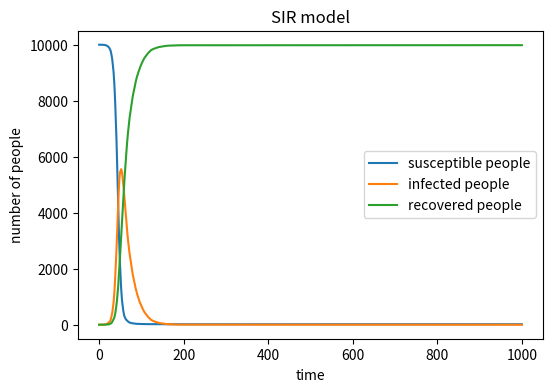

The matplotlib source for this figure: (Note: this script raises an exception after producing the figure.)

"""
Created on Wed May  8 11:23:03 2019

[redacted]
"""

import numpy as np
import matplotlib.pyplot as plt

time = 0
sus = 9999
inf = 1
rec = 0
beta = 0.3
gamma = 0.05
record_sus = [9999]
record_inf = [1]
record_rec = [0]

while time <= 999:
    time = time + 1
    new_inf = np.random.choice(range(2),sus,p = [1-beta*(inf/10000),beta*(inf/10000)])
    new_inf = sum(new_inf)
    new_rec = np.random.choice(range(2),inf,p = [1-gamma,gamma])
    new_rec = sum(new_rec)
    sus = sus - new_inf
    inf = inf + new_inf - new_rec
    rec = rec + new_rec
    record_sus.append(sus)
    record_inf.append(inf)
    record_rec.append(rec)
    
plt.figure(figsize=(6,4),dpi=150)
plt.title("SIR model") 
plt.xlabel("time") 
plt.ylabel("number of people") 
P_sus, = plt.plot(record_sus)
P_sus.set_label('susceptible people')
P_inf, = plt.plot(record_inf)
P_inf.set_label('infected people')
P_rec, = plt.plot(record_rec)
P_rec.set_label('recovered people')
plt.legend()

plt.savefig("SIR",type="png")
plt.show()